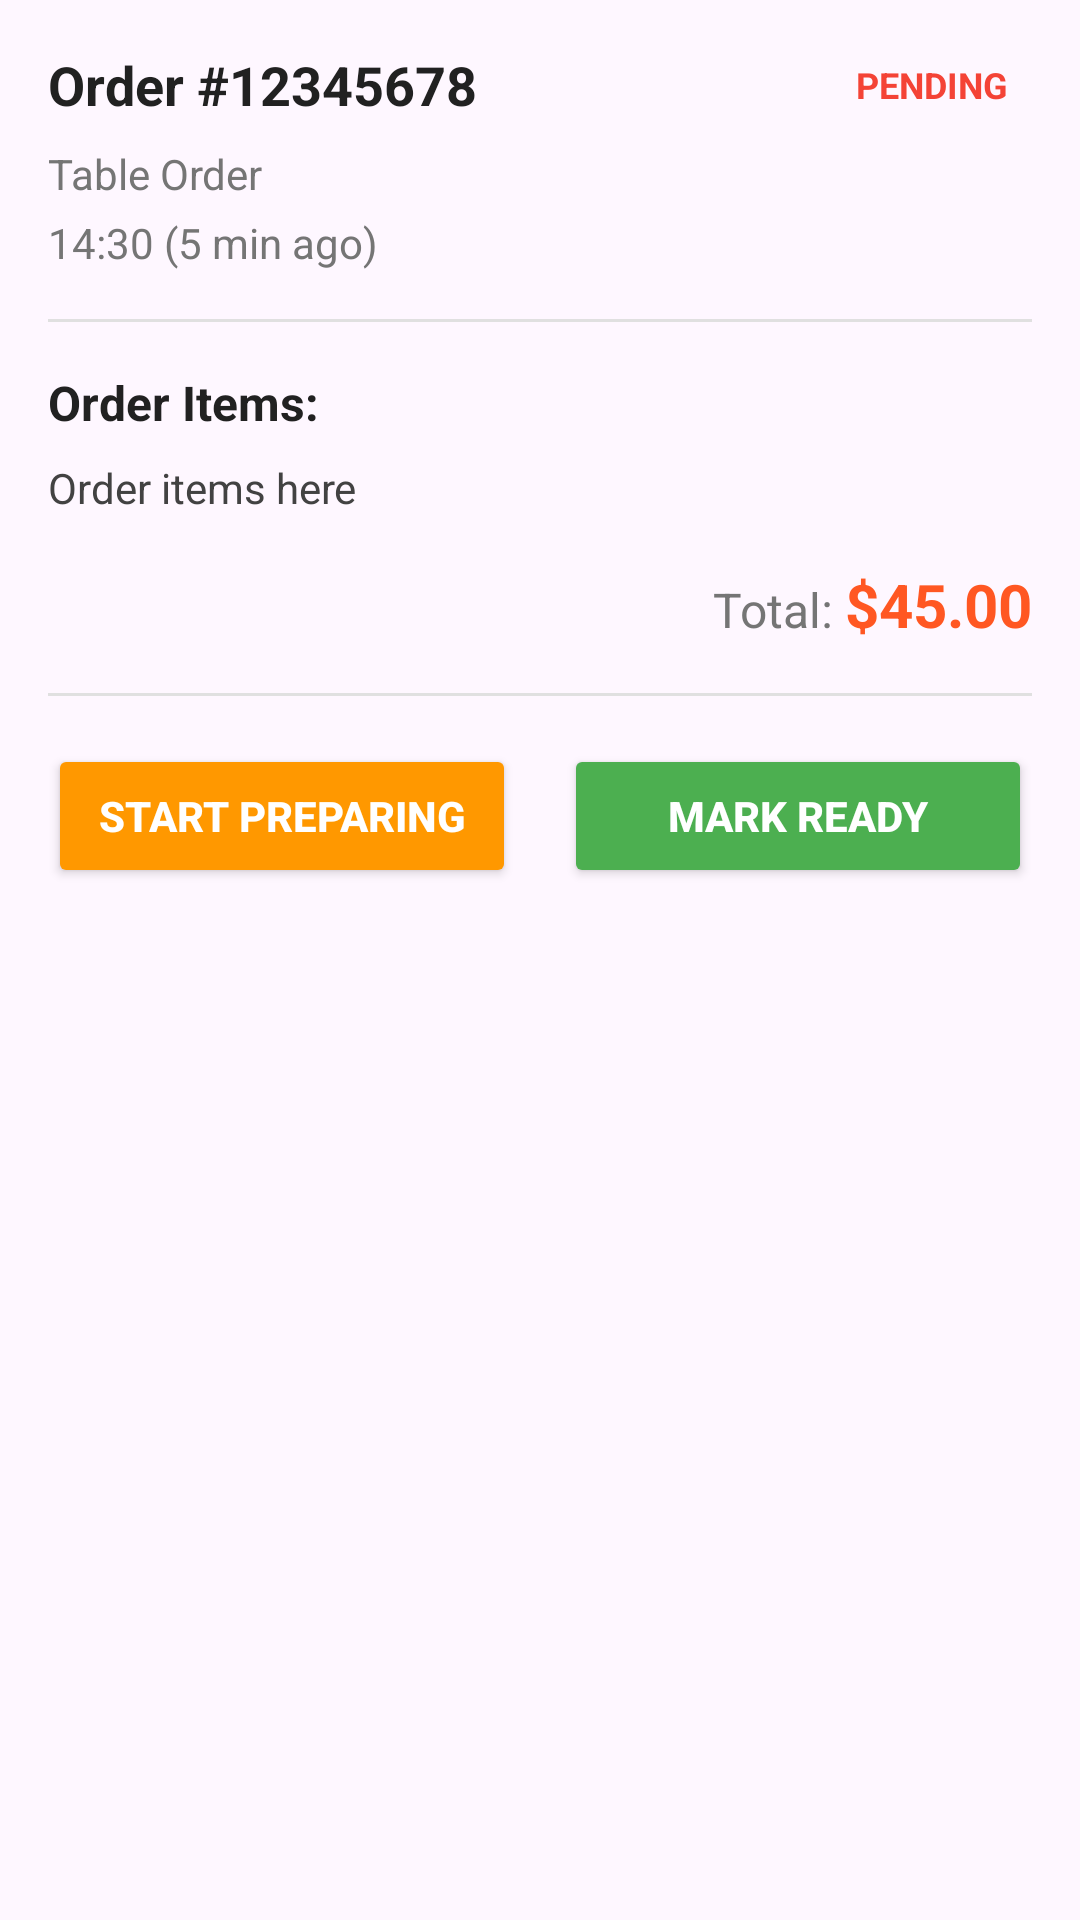

Android layout source for this screen:
<!-- AndroidManifest.xml: application theme Theme.GoGoFood -->
<!-- res/layout/dialog_order_detail.xml -->
<?xml version="1.0" encoding="utf-8"?>
<ScrollView xmlns:android="http://schemas.android.com/apk/res/android"
    android:layout_width="match_parent"
    android:layout_height="wrap_content"
    android:padding="16dp">

    <LinearLayout
        android:layout_width="match_parent"
        android:layout_height="wrap_content"
        android:orientation="vertical">

        <LinearLayout
            android:layout_width="match_parent"
            android:layout_height="wrap_content"
            android:orientation="horizontal"
            android:gravity="center_vertical"
            android:layout_marginBottom="8dp">

            <TextView
                android:id="@+id/dialogOrderIdTextView"
                android:layout_width="0dp"
                android:layout_height="wrap_content"
                android:layout_weight="1"
                android:text="Order #12345678"
                android:textSize="18sp"
                android:textStyle="bold"
                android:textColor="#212121" />

            <TextView
                android:id="@+id/dialogStatusTextView"
                android:layout_width="wrap_content"
                android:layout_height="wrap_content"
                android:text="PENDING"
                android:textSize="12sp"
                android:textStyle="bold"
                android:textColor="#F44336"
                android:paddingStart="8dp"
                android:paddingEnd="8dp"
                android:paddingTop="4dp"
                android:paddingBottom="4dp" />

        </LinearLayout>

        <TextView
            android:id="@+id/dialogOrderTypeTextView"
            android:layout_width="wrap_content"
            android:layout_height="wrap_content"
            android:text="Table Order"
            android:textSize="14sp"
            android:textColor="#757575"
            android:layout_marginBottom="4dp" />

        <TextView
            android:id="@+id/dialogTableNumberTextView"
            android:layout_width="wrap_content"
            android:layout_height="wrap_content"
            android:text="Table: A1"
            android:textSize="14sp"
            android:textColor="#FF5722"
            android:textStyle="bold"
            android:layout_marginBottom="8dp"
            android:visibility="gone" />

        <TextView
            android:id="@+id/dialogTimeTextView"
            android:layout_width="wrap_content"
            android:layout_height="wrap_content"
            android:text="14:30 (5 min ago)"
            android:textSize="14sp"
            android:textColor="#757575"
            android:layout_marginBottom="16dp" />

        <View
            android:layout_width="match_parent"
            android:layout_height="1dp"
            android:background="#E0E0E0"
            android:layout_marginBottom="16dp" />

        <TextView
            android:layout_width="wrap_content"
            android:layout_height="wrap_content"
            android:text="Order Items:"
            android:textSize="16sp"
            android:textStyle="bold"
            android:textColor="#212121"
            android:layout_marginBottom="8dp" />

        <TextView
            android:id="@+id/dialogItemsTextView"
            android:layout_width="match_parent"
            android:layout_height="wrap_content"
            android:text="Order items here"
            android:textSize="14sp"
            android:textColor="#424242"
            android:lineSpacingExtra="4dp"
            android:layout_marginBottom="16dp" />

        <LinearLayout
            android:layout_width="match_parent"
            android:layout_height="wrap_content"
            android:orientation="horizontal"
            android:gravity="end"
            android:layout_marginBottom="16dp">

            <TextView
                android:layout_width="wrap_content"
                android:layout_height="wrap_content"
                android:text="Total: "
                android:textSize="16sp"
                android:textColor="#757575" />

            <TextView
                android:id="@+id/dialogTotalTextView"
                android:layout_width="wrap_content"
                android:layout_height="wrap_content"
                android:text="$45.00"
                android:textSize="20sp"
                android:textStyle="bold"
                android:textColor="#FF5722" />

        </LinearLayout>

        <View
            android:layout_width="match_parent"
            android:layout_height="1dp"
            android:background="#E0E0E0"
            android:layout_marginBottom="16dp" />

        <LinearLayout
            android:layout_width="match_parent"
            android:layout_height="wrap_content"
            android:orientation="horizontal">

            <Button
                android:id="@+id/dialogPreparingButton"
                android:layout_width="0dp"
                android:layout_height="wrap_content"
                android:layout_weight="1"
                android:layout_marginEnd="8dp"
                android:text="Start Preparing"
                android:backgroundTint="#FF9800"
                android:textColor="#FFFFFF"
                android:textSize="14sp"
                android:textStyle="bold"
                android:minHeight="48dp" />

            <Button
                android:id="@+id/dialogReadyButton"
                android:layout_width="0dp"
                android:layout_height="wrap_content"
                android:layout_weight="1"
                android:layout_marginStart="8dp"
                android:text="Mark Ready"
                android:backgroundTint="#4CAF50"
                android:textColor="#FFFFFF"
                android:textSize="14sp"
                android:textStyle="bold"
                android:minHeight="48dp" />

        </LinearLayout>

    </LinearLayout>

</ScrollView>
<!-- resources referenced by this layout -->
<resources>
  <style name="Theme.GoGoFood" parent="Base.Theme.GoGoFood" />
  <style name="Base.Theme.GoGoFood" parent="Theme.Material3.DayNight.NoActionBar">
          
          
      </style>
</resources>
